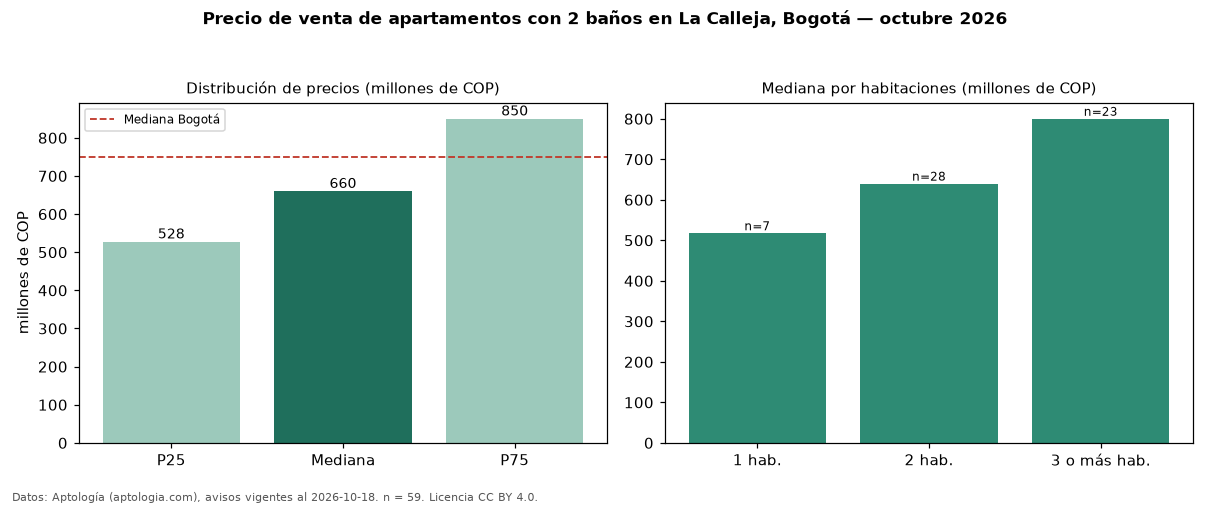

Values plotted in this chart, from the file beside it:
seccion, metrica, valor, moneda, n
filtro, ban2, con 2 baños, , 59
precio, p25, 527500000, COP, 59
precio, mediana, 660000000, COP, 59
precio, p75, 850000000, COP, 59
precio, minimo, 420000000, COP, 59
precio, maximo, 1600000000, COP, 59
m2, mediana_precio_m2, 7809524, COP, 59
m2, area_mediana_m2, 91.0, m2, 59
admin, mediana_admin_mes, 708000, COP, 50
banos, mediana_banos, 2.0, , 
parqueadero, pct_con_parqueadero, 100.0, %, 58
estrato, estrato_mas_frecuente, 5, , 58
habitaciones, 1, 517500000, COP, 7
habitaciones, 2, 640000000, COP, 28
habitaciones, 3+, 800000000, COP, 23
ciudad, mediana_ciudad_referencia, 750000000, COP, 
ciudad, mediana_m2_ciudad, 7261905, COP, 
fuente, fecha_datos, 2026-10-18, , 
fuente, atribucion, https://www.aptologia.com/venta/bogota/l…, , 
fuente, licencia, CC BY 4.0, , 
